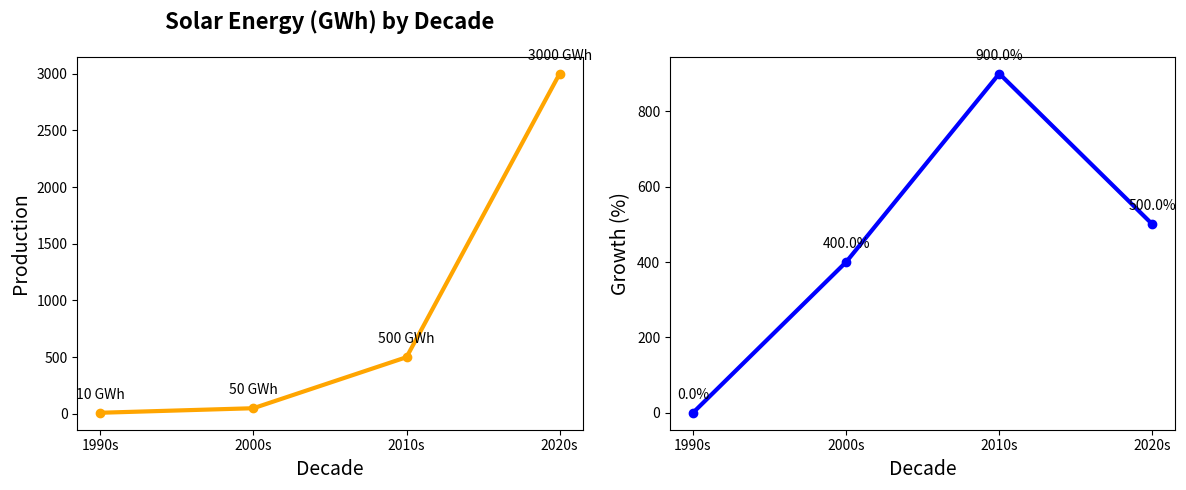

Write the Python code that produced this figure.
import matplotlib.pyplot as plt
import numpy as np

decades = ['1990s', '2000s', '2010s', '2020s']
solar_production = np.array([10, 50, 500, 3000])

def calculate_growth(data):
    growth = []
    for i in range(1, len(data)):
        growth.append((data[i] - data[i-1]) / data[i-1] * 100)
    growth.insert(0, 0)
    return growth

growth_rates = calculate_growth(solar_production)

fig, axs = plt.subplots(1, 2, figsize=(12, 5))

axs[0].plot(decades, solar_production, marker='o', linestyle='-', linewidth=3, color='orange')
axs[0].set_title("Solar Energy (GWh) by Decade", fontsize=16, fontweight='bold', pad=20)
axs[0].set_xlabel("Decade", fontsize=14)
axs[0].set_ylabel("Production", fontsize=14)

for i, value in enumerate(solar_production):
    axs[0].annotate(f'{value} GWh', (decades[i], solar_production[i]),
                    textcoords="offset points", xytext=(0, 10), ha='center')

axs[1].plot(decades, growth_rates, marker='o', linestyle='-', linewidth=3, color='blue')
axs[1].set_xlabel("Decade", fontsize=14)
axs[1].set_ylabel("Growth (%)", fontsize=14)

for i, value in enumerate(growth_rates):
    axs[1].annotate(f'{value:.1f}%', (decades[i], growth_rates[i]), 
                    textcoords="offset points", xytext=(0, 10), ha='center')

plt.tight_layout()
plt.show()
